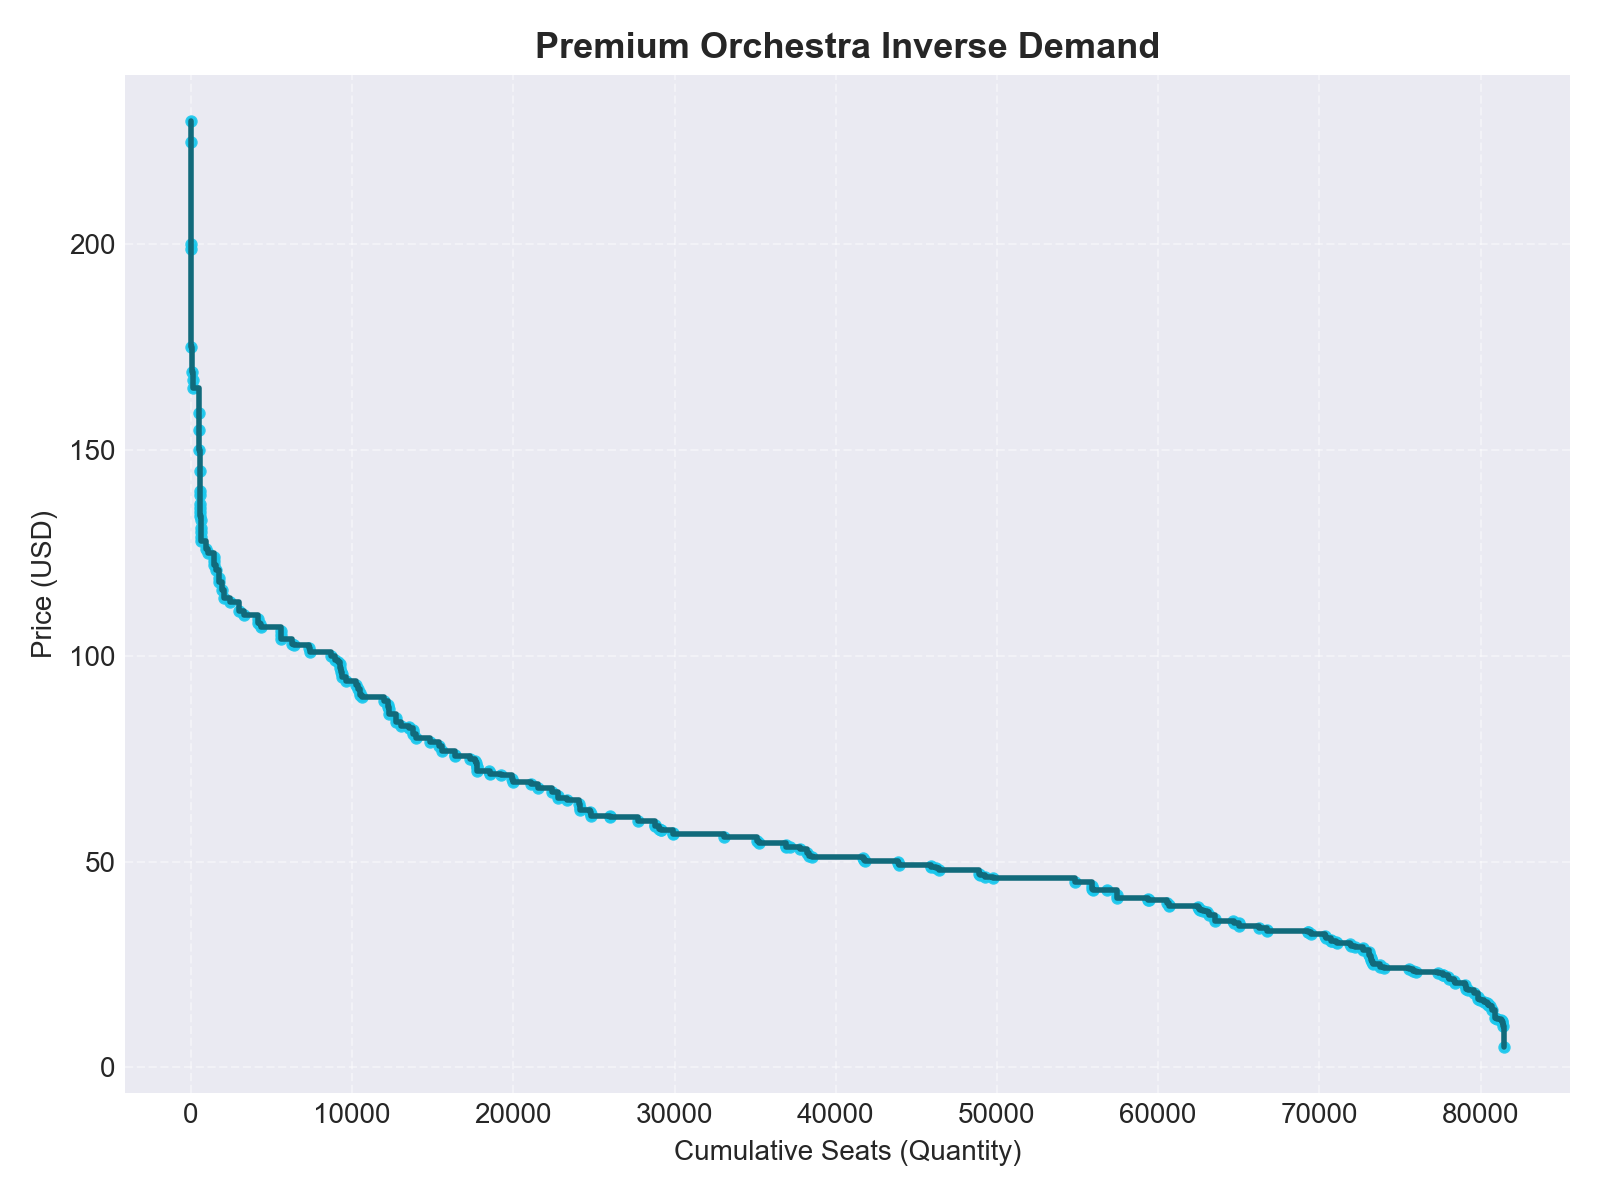

The table this chart was drawn from, first rows:
purchase_price, seats_sold, transactions, unique_events, total_revenue, cumulative_quantity, cumulative_share, share_of_total, avg_price
230.0, 2, 1, 1, 460.0, 2, 2.454800977010789e-05, 2.454800977010789e-05, 56.45
225.0, 6, 3, 1, 1350, 8, 9.819203908043156e-05, 7.364402931032366e-05, 56.45
200.0, 2, 1, 1, 400.0, 10, 0.0001227, 2.454800977010789e-05, 56.45
199.0, 2, 1, 1, 398.0, 12, 0.0001473, 2.454800977010789e-05, 56.45
175.0, 14, 7, 2, 2450, 26, 0.0003191, 0.0001718, 56.45
169.0, 60, 35, 1, 10140, 86, 0.001056, 0.0007364, 56.45
167.0, 20, 10, 1, 3340, 106, 0.001301, 0.0002455, 56.45
165.0, 2, 1, 1, 330.0, 108, 0.001326, 2.454800977010789e-05, 56.45
159.0, 417, 243, 1, 66303, 525, 0.006444, 0.005118, 56.45
155.0, 2, 1, 1, 310.0, 527, 0.006468, 2.454800977010789e-05, 56.45
150.0, 2, 1, 1, 300.0, 529, 0.006493, 2.454800977010789e-05, 56.45
145.0, 8, 4, 2, 1160, 537, 0.006591, 9.819203908043156e-05, 56.45
140.0, 3, 1, 1, 420.0, 540, 0.006628, 3.682201465516183e-05, 56.45
139.0, 2, 2, 1, 278.0, 542, 0.006653, 2.454800977010789e-05, 56.45
137.0, 1, 1, 1, 137.0, 543, 0.006665, 1.2274004885053945e-05, 56.45
136.0, 15, 7, 1, 2040, 558, 0.006849, 0.0001841, 56.45
135.0, 11, 7, 3, 1485, 569, 0.006984, 0.000135, 56.45
134.0, 22, 9, 4, 2948, 591, 0.007254, 0.00027, 56.45
133.0, 5, 3, 3, 665.0, 596, 0.007315, 6.137002442526973e-05, 56.45
131.0, 7, 7, 2, 917.0, 603, 0.007401, 8.591803419537761e-05, 56.45
130.0, 2, 1, 1, 260.0, 605, 0.007426, 2.454800977010789e-05, 56.45
129.0, 4, 2, 1, 516.0, 609, 0.007475, 4.909601954021578e-05, 56.45
128.0, 1, 1, 1, 128.0, 610, 0.007487, 1.2274004885053945e-05, 56.45
126.0, 325, 183, 12, 40950, 935, 0.01148, 0.003989, 56.45
125.0, 105, 52, 12, 13125, 1040, 0.01276, 0.001289, 56.45
124.0, 362, 206, 16, 44888, 1402, 0.01721, 0.004443, 56.45
123.0, 1, 1, 1, 123.0, 1403, 0.01722, 1.2274004885053945e-05, 56.45
122.0, 38, 21, 9, 4616, 1441, 0.01769, 0.0004664, 56.45
121.0, 118, 74, 8, 14278, 1559, 0.01914, 0.001448, 56.45
119.0, 167, 98, 26, 19873, 1726, 0.02118, 0.00205, 56.45
118.0, 7, 4, 4, 826.0, 1733, 0.02127, 8.591803419537761e-05, 56.45
116.0, 173, 96, 11, 20068, 1906, 0.02339, 0.002123, 56.45
114.0, 144, 77, 11, 16416, 2050, 0.02516, 0.001767, 56.45
113.0, 396, 217, 19, 44759, 2446, 0.03002, 0.004861, 56.45
111.0, 556, 327, 47, 61716, 3002, 0.03685, 0.006824, 56.45
110.0, 282, 112, 28, 31020, 3284, 0.04031, 0.003461, 56.45
109.0, 873, 462, 42, 95048, 4157, 0.05102, 0.01072, 56.45
108.0, 15, 11, 4, 1620, 4172, 0.05121, 0.0001841, 56.45
107.8, 106, 65, 12, 11422, 4278, 0.05251, 0.001301, 56.45
107.0, 48, 27, 4, 5136, 4326, 0.0531, 0.0005892, 56.45
106.0, 1230, 721, 50, 130380, 5556, 0.06819, 0.0151, 56.45
105.0, 15, 10, 4, 1575, 5571, 0.06838, 0.0001841, 56.45
104.0, 4, 3, 1, 416.0, 5575, 0.06843, 4.909601954021578e-05, 56.45
103.0, 694, 354, 38, 71482, 6269, 0.07695, 0.008518, 56.45
102.8, 122, 73, 13, 12536, 6391, 0.07844, 0.001497, 56.45
102.0, 930, 497, 42, 94850, 7321, 0.08986, 0.01141, 56.45
101.0, 71, 26, 6, 7171, 7392, 0.09073, 0.0008715, 56.45
100.0, 1287, 774, 56, 128734, 8679, 0.1065, 0.0158, 56.45
99.0, 240, 142, 5, 23760, 8919, 0.1095, 0.002946, 56.45
98.5, 220, 118, 44, 21670, 9139, 0.1122, 0.0027, 56.45
98.0, 124, 64, 9, 12152, 9263, 0.1137, 0.001522, 56.45
97.0, 10, 8, 3, 970.0, 9273, 0.1138, 0.0001227, 56.45
96.0, 4, 2, 1, 384.0, 9277, 0.1139, 4.909601954021578e-05, 56.45
95.5, 89, 52, 41, 8500, 9366, 0.115, 0.001092, 56.45
95.0, 4, 2, 2, 380.0, 9370, 0.115, 4.909601954021578e-05, 56.45
94.0, 235, 132, 44, 22090, 9605, 0.1179, 0.002884, 56.45
93.0, 660, 279, 15, 60636, 10265, 0.126, 0.008101, 56.45
92.0, 110, 58, 8, 10120, 10375, 0.1273, 0.00135, 56.45
91.0, 108, 55, 27, 9828, 10483, 0.1287, 0.001326, 56.45
90.4, 3, 2, 1, 271.2, 10486, 0.1287, 3.682201465516183e-05, 56.45
... 168 more rows
